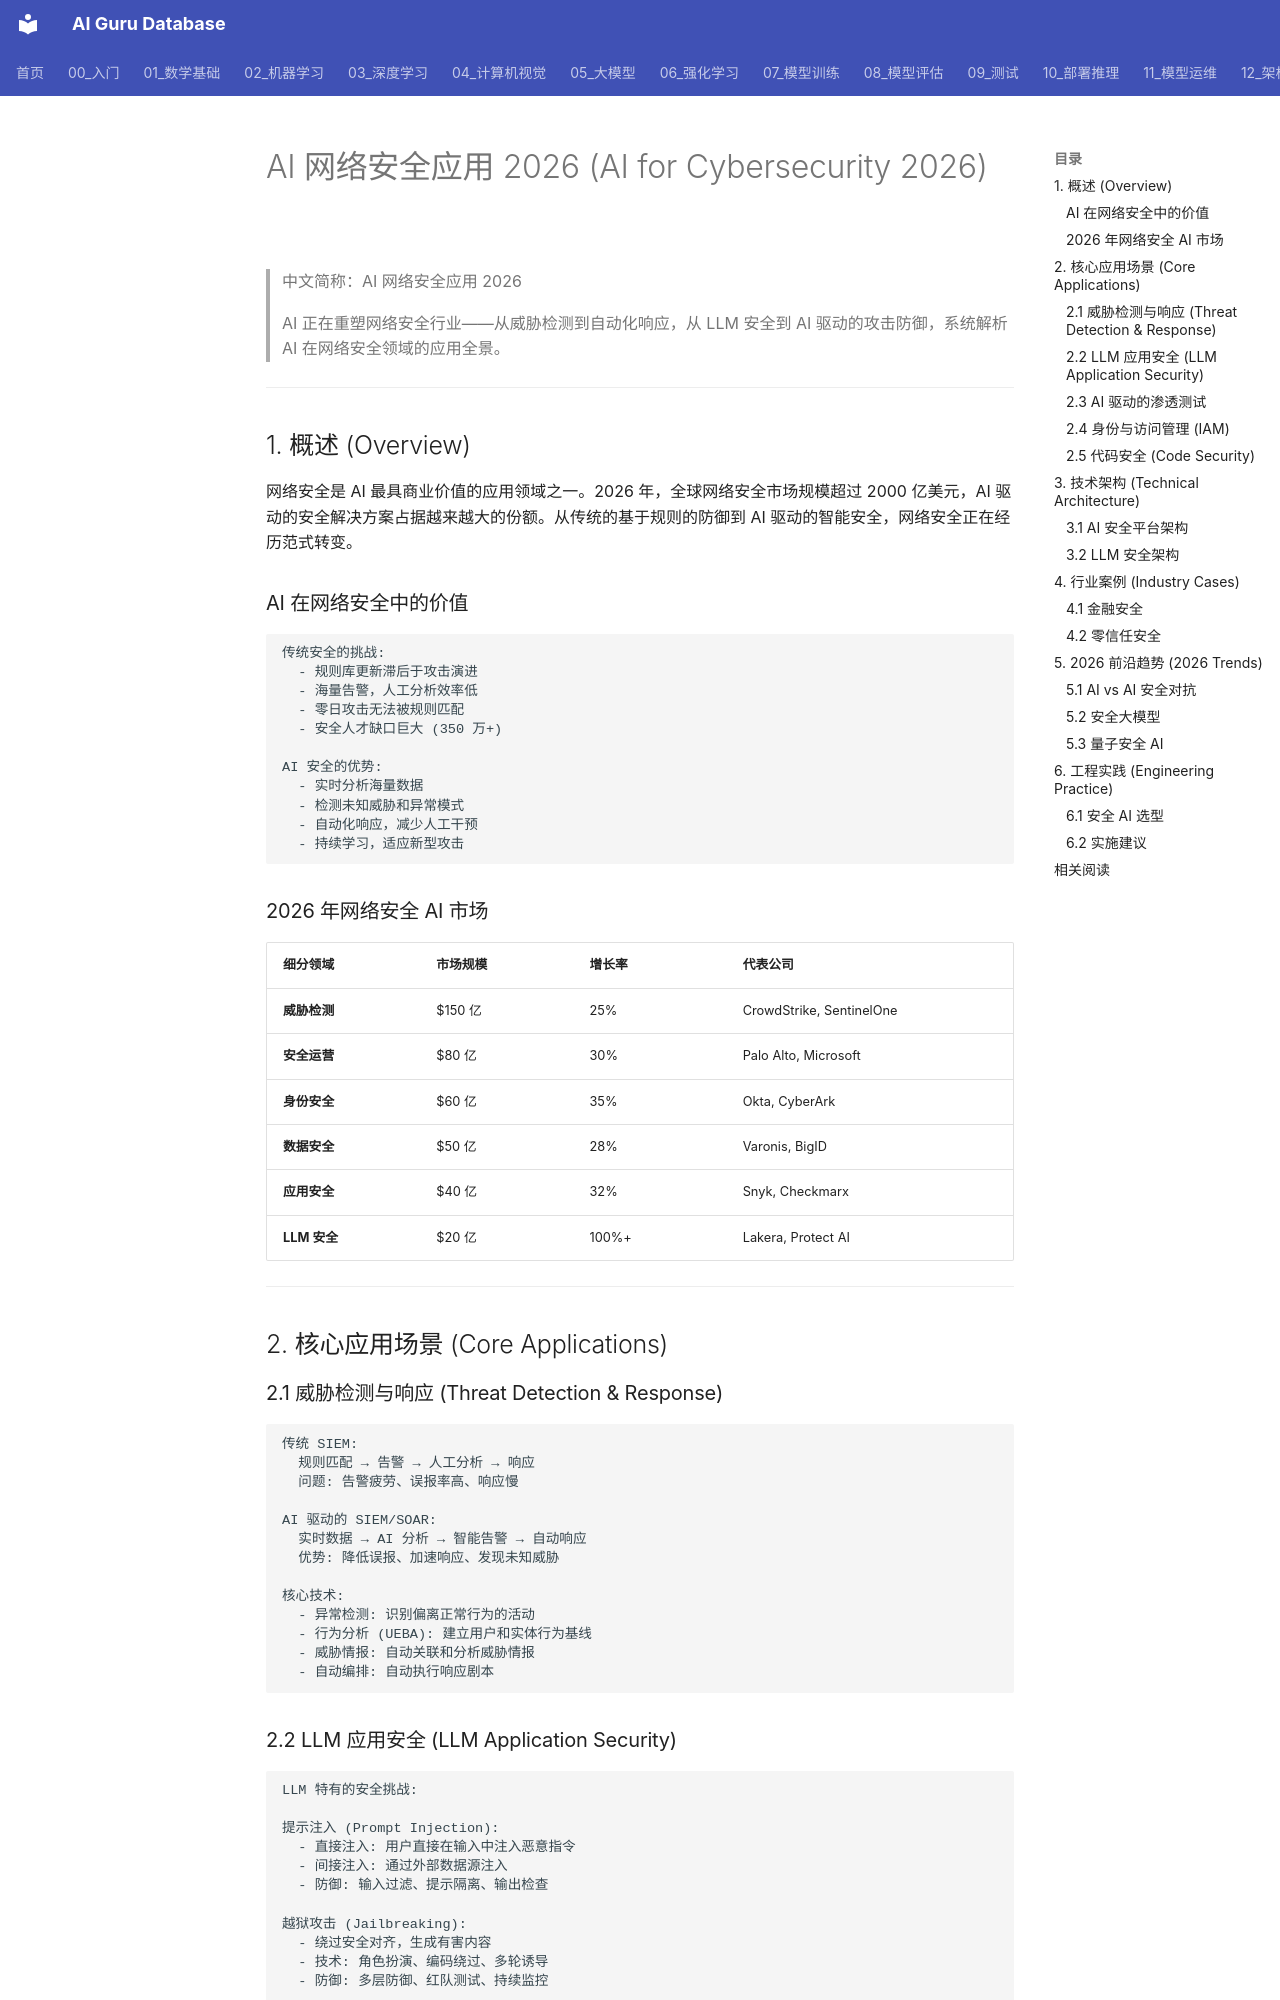

repository: ai-guru-global/ai-guru-database · page: 18_行业应用/15_安全与网安/01_AI_安全与网安_2026/index.html · generator: mkdocs

---
title: "AI 网络安全应用 2026 (AI for Cybersecurity 2026)"
category: 18-ai-applications-industry
tags: ["ai-applications", "cybersecurity", "security", "threat-detection", "llm-security"]
summary: "AI 正在重塑网络安全行业——从威胁检测到自动化响应，从 LLM 安全到 AI 驱动的攻击防御，系统解析 AI 在网络安全领域的应用全景。"
created: 2026-07-02
updated: 2026-07-02
tier: core
aliases:
  - "AI Cybersecurity"
  - "AI for Cybersecurity 2026"
  - AI_Security_Cybersecurity
sources: []

name_zh: "AI 网络安全应用 2026"
---
# AI 网络安全应用 2026 (AI for Cybersecurity 2026)

> 中文简称：AI 网络安全应用 2026

> AI 正在重塑网络安全行业——从威胁检测到自动化响应，从 LLM 安全到 AI 驱动的攻击防御，系统解析 AI 在网络安全领域的应用全景。

---

## 1. 概述 (Overview)

网络安全是 AI 最具商业价值的应用领域之一。2026 年，全球网络安全市场规模超过 2000 亿美元，AI 驱动的安全解决方案占据越来越大的份额。从传统的基于规则的防御到 AI 驱动的智能安全，网络安全正在经历范式转变。

### AI 在网络安全中的价值

```
传统安全的挑战:
  - 规则库更新滞后于攻击演进
  - 海量告警，人工分析效率低
  - 零日攻击无法被规则匹配
  - 安全人才缺口巨大 (350 万+)

AI 安全的优势:
  - 实时分析海量数据
  - 检测未知威胁和异常模式
  - 自动化响应，减少人工干预
  - 持续学习，适应新型攻击
```

### 2026 年网络安全 AI 市场

| 细分领域 | 市场规模 | 增长率 | 代表公司 |
|---------|---------|--------|---------|
| **威胁检测** | $150 亿 | 25% | CrowdStrike, SentinelOne |
| **安全运营** | $80 亿 | 30% | Palo Alto, Microsoft |
| **身份安全** | $60 亿 | 35% | Okta, CyberArk |
| **数据安全** | $50 亿 | 28% | Varonis, BigID |
| **应用安全** | $40 亿 | 32% | Snyk, Checkmarx |
| **LLM 安全** | $20 亿 | 100%+ | Lakera, Protect AI |

---

## 2. 核心应用场景 (Core Applications)
